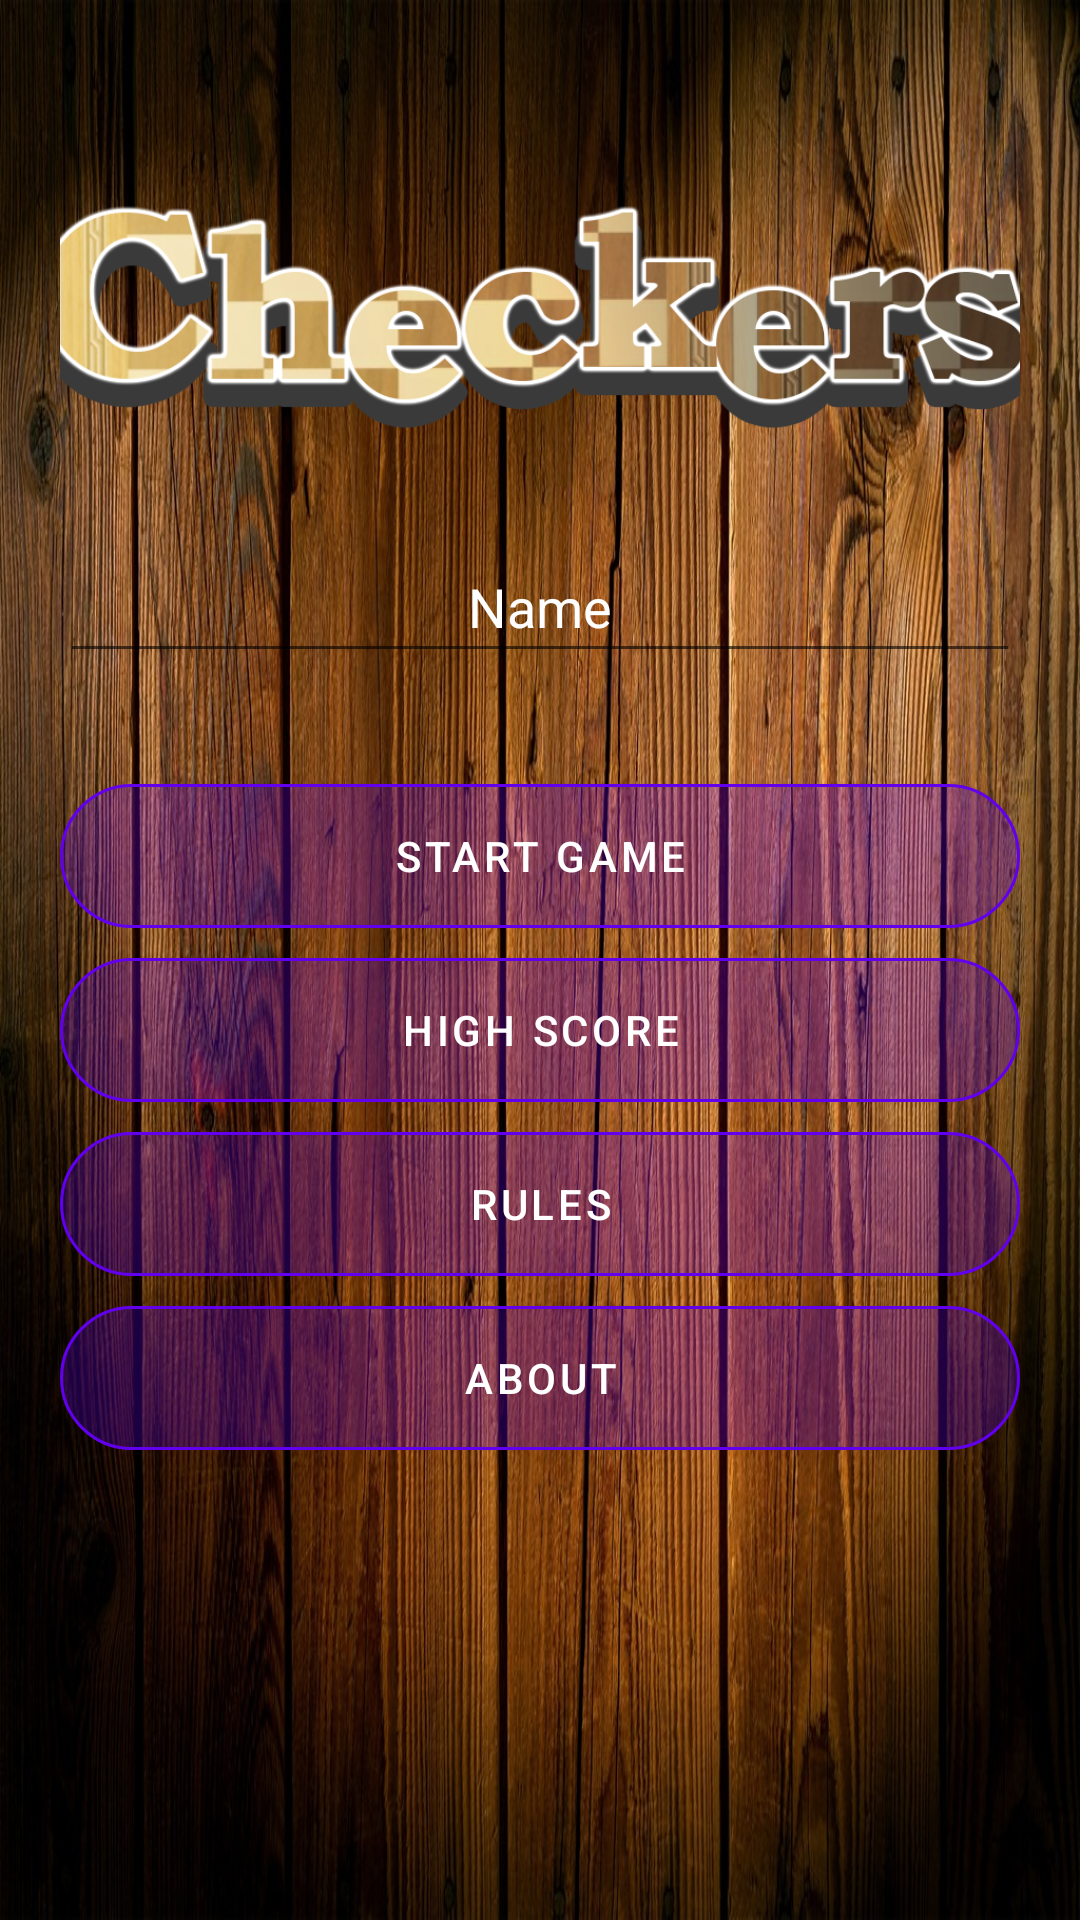

The Android layout XML behind this screen, and the referenced resources:
<!-- AndroidManifest.xml: fallback theme Theme.MaterialComponents.DayNight.NoActionBar -->
<!-- res/layout/activity_main.xml -->
<?xml version="1.0" encoding="utf-8"?>
<LinearLayout xmlns:android="http://schemas.android.com/apk/res/android"
    android:orientation="vertical"
    android:layout_height="match_parent"
    android:layout_width="match_parent"
    android:background="@drawable/start">

    <LinearLayout
        android:layout_width="match_parent"
        android:layout_height="wrap_content"
        android:orientation="vertical"
        android:layout_margin="20dp"
        android:gravity="center"
        android:weightSum="5">

        <ImageView
            android:id="@+id/avatar"
            android:layout_width="500dp"
            android:layout_height="120dp"
            android:scaleX="0.9"
            android:scaleY="0.9"
            android:layout_gravity="center"
            android:layout_margin="20dp"
            android:src="@drawable/logo"
            android:layout_weight="2"/>
    <EditText
        android:layout_width="match_parent"
        android:textColor="#ffffff"
        android:textColorLink="#ffffff"
        android:textColorHighlight="#ffffff"
        android:padding="10dp"
        android:layout_marginBottom="7dp"
        android:layout_height="wrap_content"
        android:id="@+id/name"
        android:hint="@string/name"
        android:textColorHint="#ffffff"
        android:outlineAmbientShadowColor="@color/colorAccent"
        android:textAlignment="center"/>
<LinearLayout
    android:layout_width="match_parent"
    android:layout_height="wrap_content"
    android:orientation="vertical"
    android:layout_marginTop="20dp">
    <Button
        android:layout_width="match_parent"
        android:layout_height="wrap_content"
        android:id="@+id/start"
        android:textColor="#ffffff"
        android:text="@string/start"
        android:background="@drawable/button_style"
        android:layout_marginTop="10dp"/>
    <Button
        android:layout_width="match_parent"
        android:layout_height="wrap_content"
        android:id="@+id/highScores"
        android:textColor="#ffffff"
        android:background="@drawable/button_style"
        android:text="@string/high_score"
        android:layout_marginTop="10dp"/>

    <Button android:id="@+id/rules"
        android:textColor="#ffffff"
        android:background="@drawable/button_style"
        android:layout_width="match_parent"
        android:layout_height="wrap_content"
        android:text="@string/rules"
        android:layout_marginTop="10dp"/>
    <Button
        android:layout_width="match_parent"
        android:layout_height="wrap_content"
        android:id="@+id/about"
        android:background="@drawable/button_style"
        android:textColor="#ffffff"
        android:text="@string/about"
        android:layout_marginTop="10dp"/>

    </LinearLayout>
    </LinearLayout>

</LinearLayout>
<!-- resources referenced by this layout -->
<resources>
  <color name="colorAccent">#D5D2C1</color>
  <!-- drawable button_style (drawable) -->
  <?xml version="1.0" encoding="utf-8"?>
  <selector xmlns:android="http://schemas.android.com/apk/res/android">
      <item android:state_pressed="false">
          <shape
              android:shape="rectangle">
              <gradient
                  android:startColor="@android:color/transparent"
                  android:endColor="@android:color/transparent"
                  android:angle="270" />
              <solid android:color="#44ffffff"/>
              <corners android:radius="30dp" />
  
              <stroke android:width="3px" android:color="@android:color/white"/>
  
              <padding
                  android:right="10dp"
                  android:left="10dp"
                  android:top="3dp"
                  android:bottom="3dp"/>
          </shape>
      </item>
      <item android:state_pressed="true">
          <shape android:shape="rectangle">
  
              <corners android:radius="30dp" />
              <solid android:color="#11ffffff"/>
              <stroke android:width="3px" android:color="@android:color/white"/>
  
              <padding
                  android:right="10dp"
                  android:left="10dp"
                  android:top="3dp"
                  android:bottom="3dp"/>
          </shape>
      </item>
  </selector>
  <!-- drawable logo: png bitmap (drawable, 162191 bytes) -->
  <!-- drawable start: jpg bitmap (drawable-v24, 348307 bytes) -->
  <string name="about">About</string>
  <string name="high_score">High Score</string>
  <string name="name">Name</string>
  <string name="rules">Rules</string>
  <string name="start">Start Game</string>
</resources>
